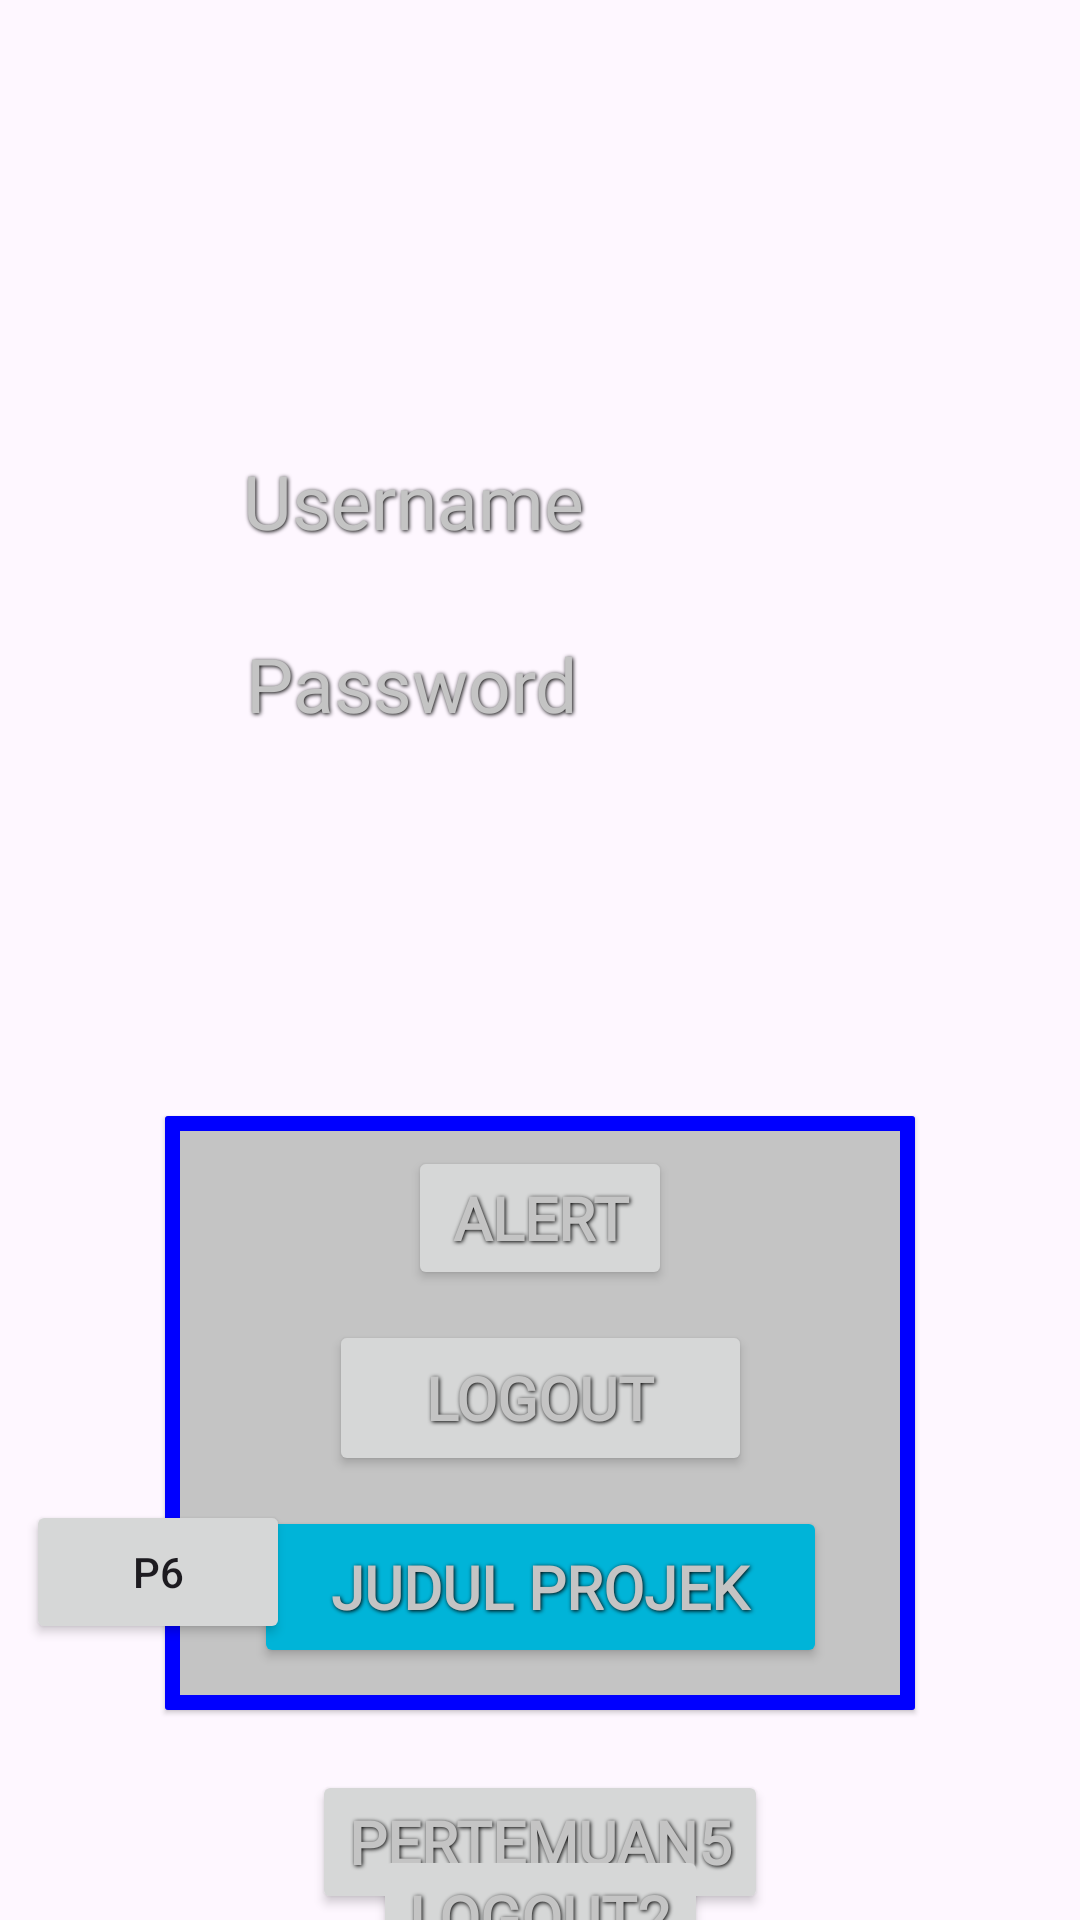

Layout XML and referenced resources for this Android screen:
<!-- AndroidManifest.xml: application theme Theme.NaufalLingzhi_TIA -->
<!-- res/layout/activity_main.xml -->
<?xml version="1.0" encoding="utf-8"?>
<androidx.constraintlayout.widget.ConstraintLayout

    xmlns:android="http://schemas.android.com/apk/res/android"
    xmlns:app="http://schemas.android.com/apk/res-auto"
    xmlns:tools="http://schemas.android.com/tools"

    android:id="@+id/main"

    android:layout_width="match_parent"
    android:layout_height="match_parent"

    android:background="@drawable/wallpaper"

    tools:context=".MainActivity">


    


    

    <TextView
        android:id="@+id/txtusername"

        style="@style/AnimeEditText"

        android:layout_width="212dp"
        android:layout_height="41dp"

        android:layout_marginTop="150dp"

        android:text="Username"
        android:textSize="25sp"

        app:layout_constraintEnd_toEndOf="parent"
        app:layout_constraintHorizontal_bias="0.547"

        app:layout_constraintStart_toStartOf="parent"
        app:layout_constraintTop_toTopOf="parent" />

    <TextView
        android:id="@+id/txtpassword"

        style="@style/AnimeEditText"

        android:layout_width="210dp"
        android:layout_height="36dp"

        android:layout_marginTop="20dp"
        android:text="Password"

        android:textSize="25sp"
        app:layout_constraintEnd_toEndOf="parent"

        app:layout_constraintHorizontal_bias="0.547"

        app:layout_constraintStart_toStartOf="parent"
        app:layout_constraintTop_toBottomOf="@+id/txtusername" />


    

    <com.google.android.material.card.MaterialCardView

        android:id="@+id/cardmenu"

        android:layout_width="250dp"
        android:layout_height="198dp"

        android:layout_marginTop="125dp"
        app:cardBackgroundColor="@color/silver"
        app:cardCornerRadius="1dp"

        app:cardElevation="1dp"
        app:layout_constraintEnd_toEndOf="parent"

        app:layout_constraintStart_toStartOf="parent"
        app:layout_constraintTop_toBottomOf="@+id/txtpassword"

        app:strokeColor="@color/blue_login"

        app:strokeWidth="5dp">


        <androidx.constraintlayout.widget.ConstraintLayout

            android:layout_width="match_parent"
            android:layout_height="match_parent"

            android:padding="10dp">


            

            <Button
                android:id="@+id/btnalert"

                style="@style/AnimeButton"

                android:layout_width="wrap_content"
                android:layout_height="wrap_content"

                android:text="Alert"

                app:layout_constraintEnd_toEndOf="parent"

                app:layout_constraintStart_toStartOf="parent"
                app:layout_constraintTop_toTopOf="parent" />


            

            <Button
                android:id="@+id/logout"

                style="@style/AnimeButton"

                android:layout_width="141dp"
                android:layout_height="52dp"

                android:layout_marginTop="10dp"

                android:text="@string/btn_logout"

                app:layout_constraintEnd_toEndOf="parent"

                app:layout_constraintStart_toStartOf="parent"
                app:layout_constraintTop_toBottomOf="@+id/btnalert" />


            

            <Button
                android:id="@+id/btnsnackbar"

                style="@style/AnimeButton"

                android:layout_width="191dp"
                android:layout_height="54dp"

                android:layout_marginTop="10dp"

                android:backgroundTint="@color/cyan_registrasi"

                android:text="@string/btn_snackbar"

                app:layout_constraintEnd_toEndOf="parent"

                app:layout_constraintStart_toStartOf="parent"
                app:layout_constraintTop_toBottomOf="@+id/logout" />


        </androidx.constraintlayout.widget.ConstraintLayout>

    </com.google.android.material.card.MaterialCardView>

    <Button
        android:id="@+id/btnToLima"
        style="@style/AnimeButton"
        android:layout_width="wrap_content"
        android:layout_height="wrap_content"
        android:layout_marginTop="20dp"
        android:text="Pertemuan5"
        app:layout_constraintEnd_toEndOf="parent"
        app:layout_constraintStart_toStartOf="parent"
        app:layout_constraintTop_toBottomOf="@+id/cardmenu" />

    <Button
        android:id="@+id/btnlogout2"
        style="@style/AnimeButton"
        android:layout_width="wrap_content"
        android:layout_height="wrap_content"
        android:text="LogOut2"
        app:layout_constraintBottom_toBottomOf="parent"
        app:layout_constraintEnd_toEndOf="parent"
        app:layout_constraintStart_toStartOf="parent"
        app:layout_constraintTop_toBottomOf="@+id/btnToLima" />

    <Button
        android:id="@+id/btnToEnam"
        android:layout_width="wrap_content"
        android:layout_height="wrap_content"
        android:layout_marginBottom="92dp"
        android:text="P6"
        app:layout_constraintBottom_toBottomOf="parent"
        app:layout_constraintEnd_toStartOf="@+id/btnToLima"
        app:layout_constraintHorizontal_bias="0.551"
        app:layout_constraintStart_toStartOf="parent" />


</androidx.constraintlayout.widget.ConstraintLayout>
<!-- resources referenced by this layout -->
<resources>
  <color name="blue_login">#0000FF</color>
  <color name="cyan_registrasi">#00B4D8</color>
  <color name="silver">#C4C4C4</color>
  <string name="btn_logout">LogOut</string>
  <string name="btn_snackbar">Judul Projek</string>
  <style name="AnimeButton" parent="AnimeTextStyle">
          <item name="android:layout_width">match_parent</item>
          <item name="android:layout_height">wrap_content</item>
          <item name="android:layout_marginHorizontal">75dp</item>
          <item name="android:textStyle">bold</item>
          <item name="android:textSize">20sp</item>
          <item name="android:textColor">@color/silver</item>
          <item name="android:textColorHint">@color/silver</item>
      </style>
  <style name="AnimeEditText" parent="AnimeTextStyle">
          <item name="android:layout_width">275dp</item>
          <item name="android:layout_height">50dp</item>
          <item name="android:ems">10</item>
          <item name="android:textColor">@color/silver</item>
          <item name="android:textColorHint">@color/silver</item>
      </style>
  <style name="Theme.NaufalLingzhi_TIA" parent="Base.Theme.NaufalLingzhi_TIA" />
  <style name="AnimeTextStyle">
          <item name="android:fontFamily">@font/dynapuff</item>
          <item name="android:shadowColor">@color/shadow_black</item>
          <item name="android:shadowDx">1</item>
          <item name="android:shadowDy">1</item>
          <item name="android:shadowRadius">3</item>
      </style>
  <style name="Base.Theme.NaufalLingzhi_TIA" parent="Theme.Material3.DayNight.NoActionBar">
          
          
      </style>
  <color name="shadow_black">#000000</color>
</resources>
